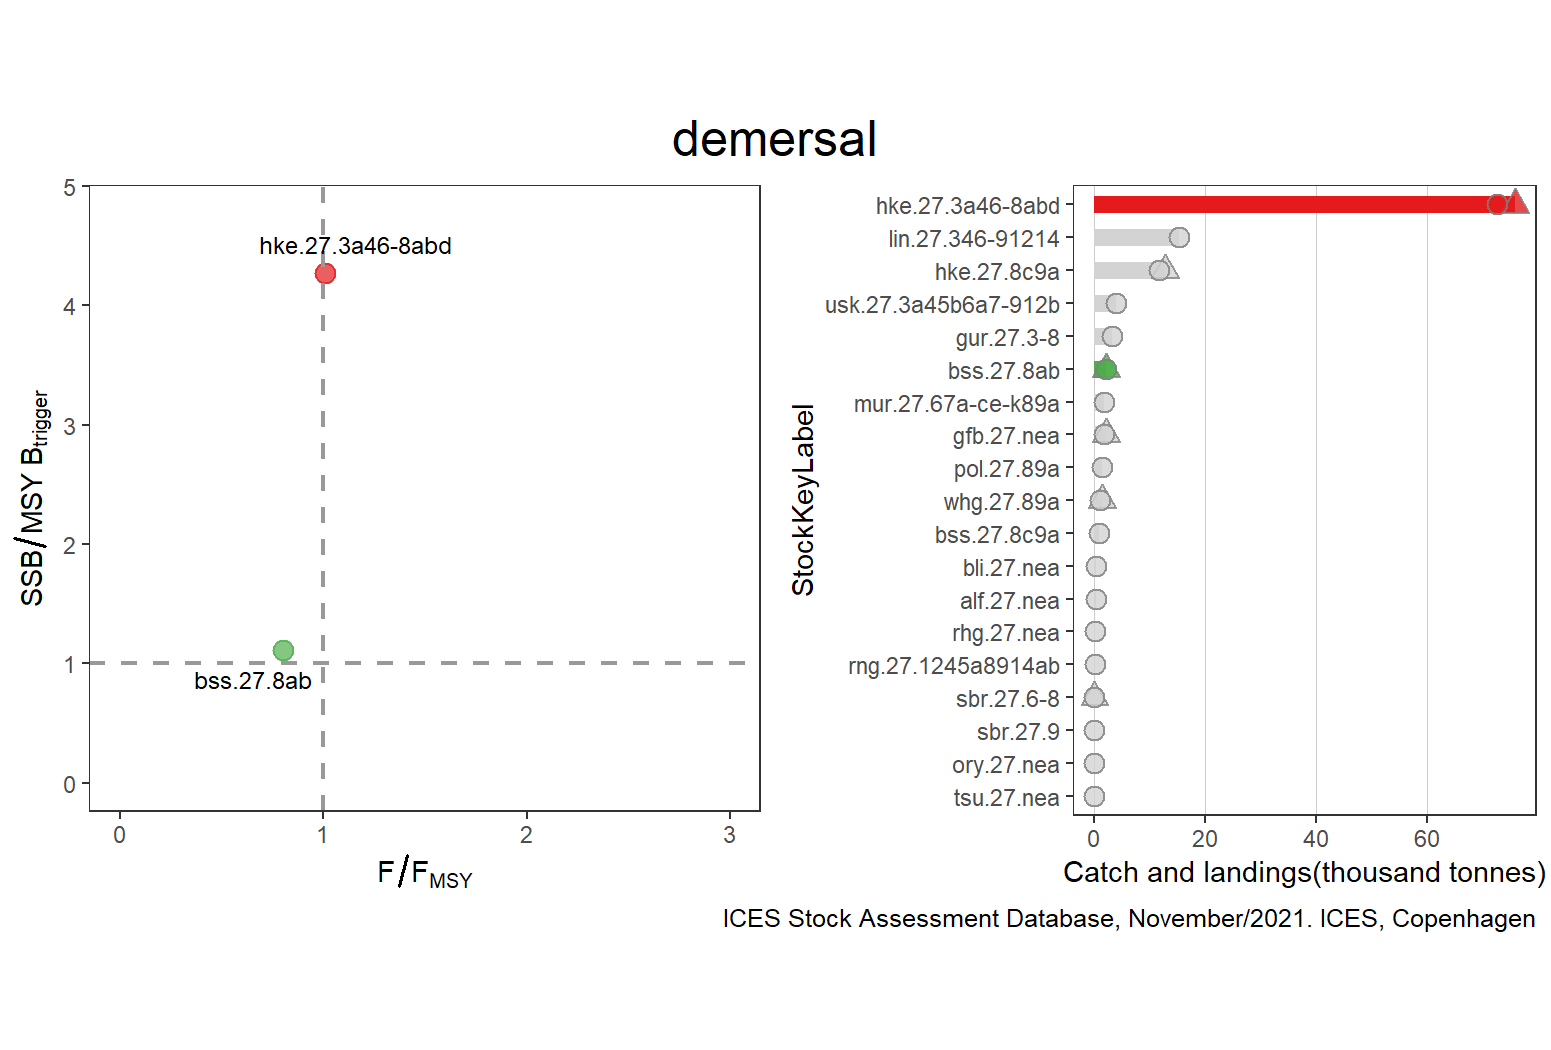

The data file committed next to this chart (first rows):
StockKeyLabel, FisheriesGuild, F_FMSY, catches, landings, discards, FMSY, F, AssessmentYear, Year, SSB_MSYBtrigger, SSB, MSYBtrigger, Status, total
alf.27.nea, demersal, NA, NA, 294, NA, NA, NA, 2020, 2019, NA, NA, NA, GREY, NA
bli.27.nea, demersal, NA, NA, 348, 0, NA, NA, 2019, 2018, NA, NA, NA, GREY, NA
bss.27.8ab, demersal, 0.8038, 2131, 2090, 41, 0.1381, 0.111, 2021, 2021, 1.114, 18595, 16688, GREEN, 2131
bss.27.8c9a, demersal, NA, NA, 896, NA, NA, NA, 2021, 2020, NA, NA, NA, GREY, NA
gfb.27.nea, demersal, NA, 2216, 1850, 366, NA, NA, 2020, 2019, NA, 0.69, NA, GREY, 2216
gur.27.3-8, demersal, NA, NA, 3273, NA, NA, NA, 2021, 2020, NA, 1.193, NA, GREY, NA
hke.27.3a46-8abd, demersal, 1.006, 75836, 72579, 3257, 0.26, 0.2616, 2021, 2021, 4.269, 239091, 56000, RED, 75836
hke.27.8c9a, demersal, NA, 12861, 11800, 1061, NA, 0.838, 2020, 2019, NA, 1.086, NA, GREY, 12861
lin.27.346-91214, demersal, NA, NA, 15257, 407, NA, NA, 2021, 2020, NA, 169.9, NA, GREY, NA
mur.27.67a-ce-k89a, demersal, NA, NA, 1855, NA, NA, NA, 2020, 2019, NA, NA, NA, GREY, NA
ory.27.nea, demersal, NA, NA, 60, NA, NA, NA, 2020, 2019, NA, NA, NA, GREY, NA
pol.27.89a, demersal, NA, NA, 1535, NA, NA, NA, 2021, 2020, NA, NA, NA, GREY, NA
rhg.27.nea, demersal, NA, NA, 259, NA, NA, NA, 2020, 2019, NA, NA, NA, GREY, NA
rng.27.1245a8914ab, demersal, NA, NA, 240, NA, NA, NA, 2019, 2018, NA, NA, NA, GREY, NA
sbr.27.6-8, demersal, NA, 98, 98, 3, NA, NA, 2020, 2019, NA, NA, NA, GREY, 98
sbr.27.9, demersal, NA, NA, 60, NA, NA, NA, 2020, 2019, NA, 7.95, NA, GREY, NA
tsu.27.nea, demersal, NA, NA, 0, NA, NA, NA, 2020, 2019, NA, NA, NA, GREY, NA
usk.27.3a45b6a7-912b, demersal, NA, NA, 4065, 69, NA, NA, 2021, 2020, NA, 130.4, NA, GREY, NA
whg.27.89a, demersal, NA, 1421, 1122, 299, NA, NA, 2021, 2020, NA, NA, NA, GREY, 1421
